Dataset: embryo_split (GitHub, Fangzheng-py/worm_0). Classes: 1.5fold, 2 fold stage, defect, dorsal intercalation, gastrulation, rotation, ventral enclosure.

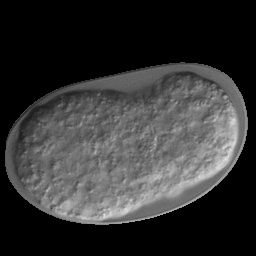
Label: ventral enclosure

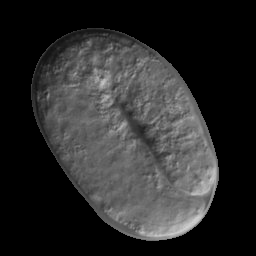
Label: 2 fold stage

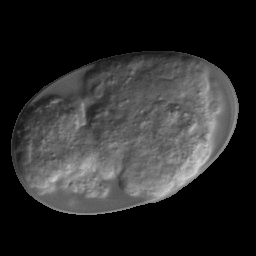
Label: defect

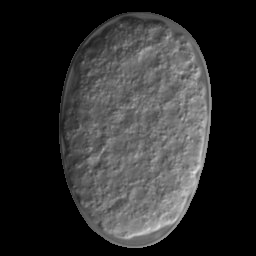
Label: gastrulation

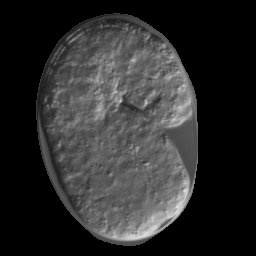
Label: 1.5fold

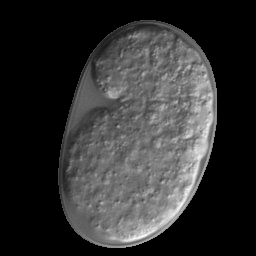
Label: rotation
